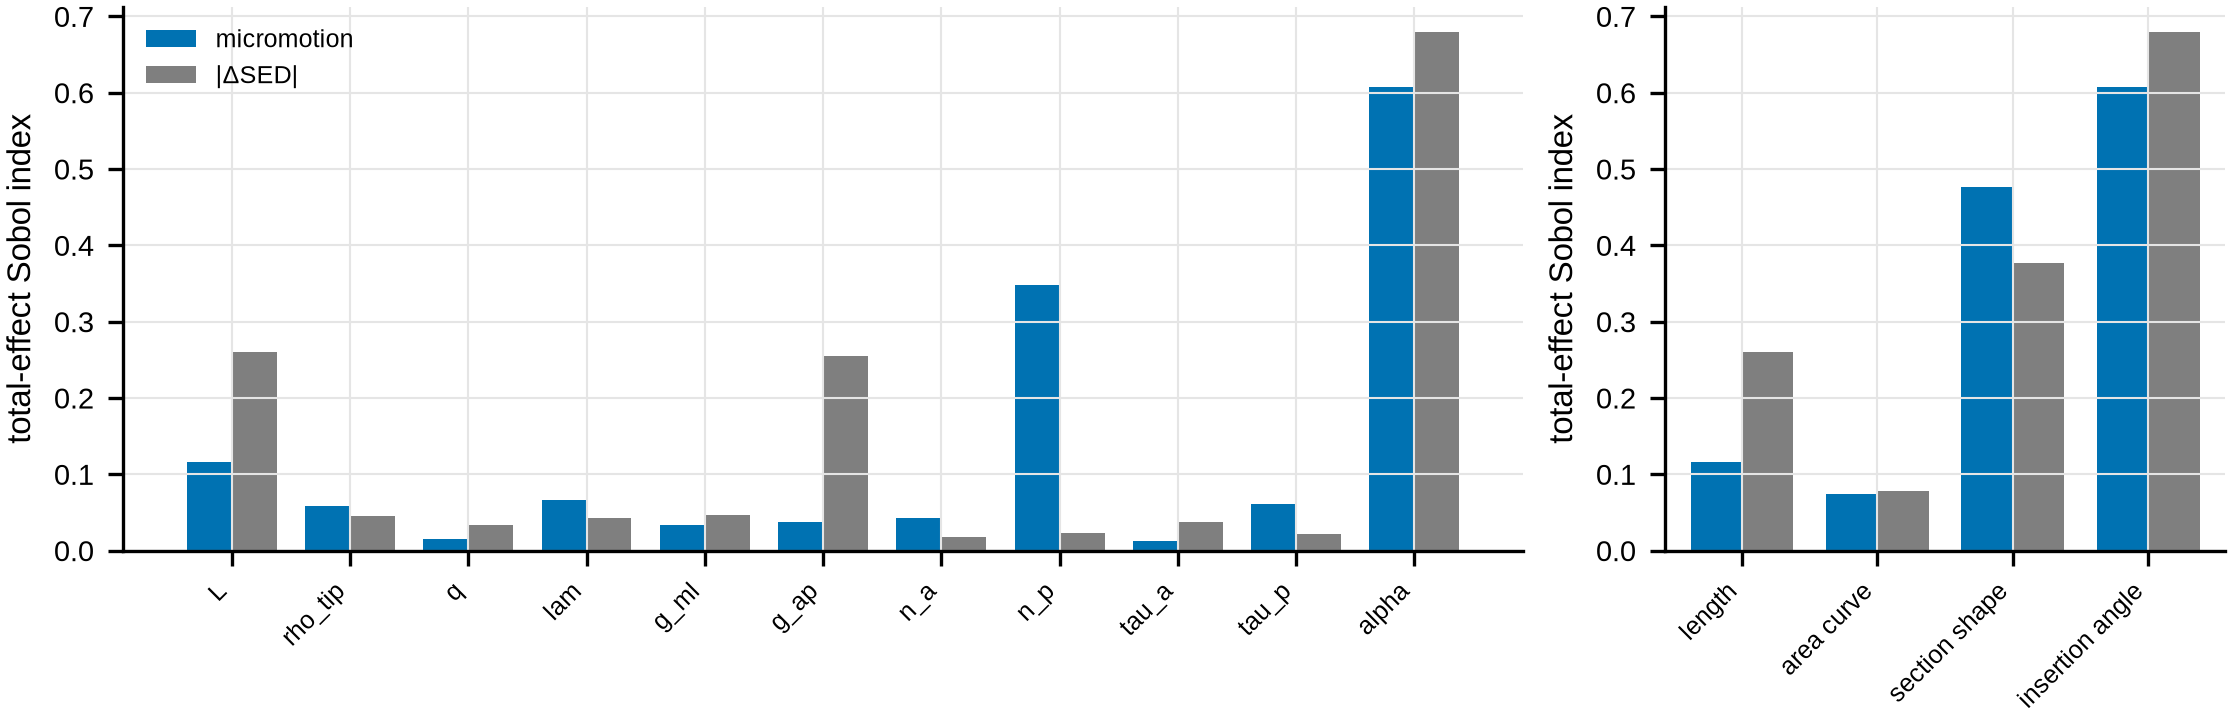

Source data for this figure (header and first rows):
objective, level, name, ST
y1_log10_f1, variable, L, 0.1157
y1_log10_f1, variable, rho_tip, 0.0587
y1_log10_f1, variable, q, 0.01532
y1_log10_f1, variable, lam, 0.06641
y1_log10_f1, variable, g_ml, 0.03369
y1_log10_f1, variable, g_ap, 0.03734
y1_log10_f1, variable, n_a, 0.04219
y1_log10_f1, variable, n_p, 0.3484
y1_log10_f1, variable, tau_a, 0.01276
y1_log10_f1, variable, tau_p, 0.06055
y1_log10_f1, variable, alpha, 0.6079
y1_log10_f1, group, length, 0.1157
y1_log10_f1, group, area curve, 0.07394
y1_log10_f1, group, section shape, 0.4763
y1_log10_f1, group, insertion angle, 0.6079
y2_g7_abs_dsed, variable, L, 0.2601
y2_g7_abs_dsed, variable, rho_tip, 0.04526
y2_g7_abs_dsed, variable, q, 0.034
y2_g7_abs_dsed, variable, lam, 0.04238
y2_g7_abs_dsed, variable, g_ml, 0.04596
y2_g7_abs_dsed, variable, g_ap, 0.2554
y2_g7_abs_dsed, variable, n_a, 0.01767
y2_g7_abs_dsed, variable, n_p, 0.02294
y2_g7_abs_dsed, variable, tau_a, 0.03751
y2_g7_abs_dsed, variable, tau_p, 0.02126
y2_g7_abs_dsed, variable, alpha, 0.6789
y2_g7_abs_dsed, group, length, 0.2601
y2_g7_abs_dsed, group, area curve, 0.07862
y2_g7_abs_dsed, group, section shape, 0.3771
y2_g7_abs_dsed, group, insertion angle, 0.6789
